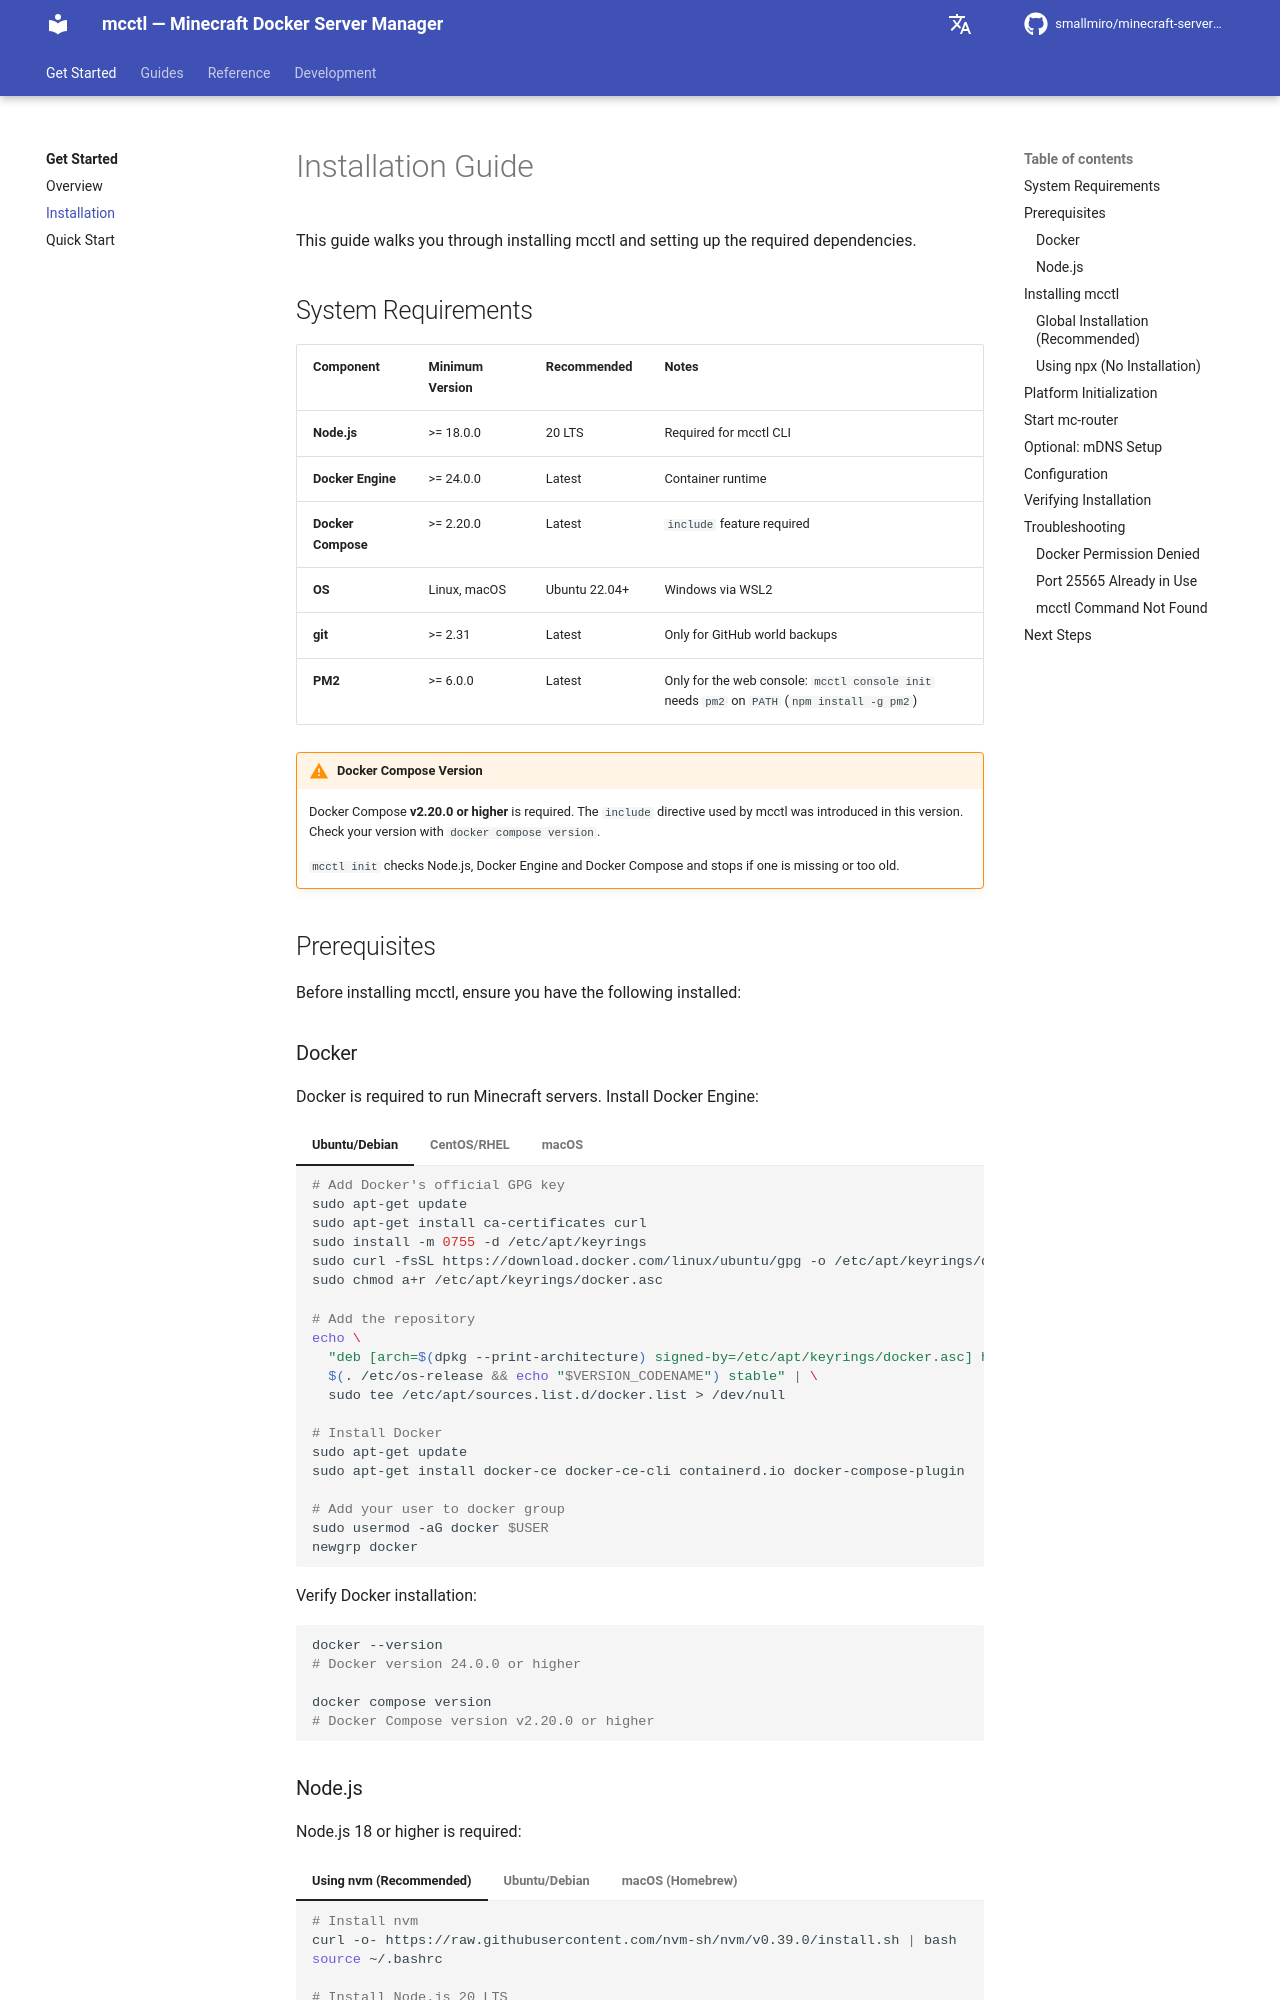

repository: smallmiro/minecraft-server-manager · page: getting-started/installation/index.html · generator: mkdocs

# Installation Guide

This guide walks you through installing mcctl and setting up the required dependencies.

## System Requirements

| Component | Minimum Version | Recommended | Notes |
|-----------|-----------------|-------------|-------|
| **Node.js** | >= 18.0.0 | 20 LTS | Required for mcctl CLI |
| **Docker Engine** | >= 24.0.0 | Latest | Container runtime |
| **Docker Compose** | >= 2.20.0 | Latest | `include` feature required |
| **OS** | Linux, macOS | Ubuntu 22.04+ | Windows via WSL2 |
| **git** | >= 2.31 | Latest | Only for GitHub world backups |
| **PM2** | >= 6.0.0 | Latest | Only for the web console: `mcctl console init` needs `pm2` on `PATH` (`npm install -g pm2`) |

!!! warning "Docker Compose Version"
    Docker Compose **v2.20.0 or higher** is required. The `include` directive used by mcctl was introduced in this version. Check your version with `docker compose version`.

    `mcctl init` checks Node.js, Docker Engine and Docker Compose and stops if one is missing or too old.

## Prerequisites

Before installing mcctl, ensure you have the following installed:

### Docker

Docker is required to run Minecraft servers. Install Docker Engine:

=== "Ubuntu/Debian"
    ```bash
    # Add Docker's official GPG key
    sudo apt-get update
    sudo apt-get install ca-certificates curl
    sudo install -m 0755 -d /etc/apt/keyrings
    sudo curl -fsSL https://download.docker.com/linux/ubuntu/gpg -o /etc/apt/keyrings/docker.asc
    sudo chmod a+r /etc/apt/keyrings/docker.asc

    # Add the repository
    echo \
      "deb [arch=$(dpkg --print-architecture) signed-by=/etc/apt/keyrings/docker.asc] https://download.docker.com/linux/ubuntu \
      $(. /etc/os-release && echo "$VERSION_CODENAME") stable" | \
      sudo tee /etc/apt/sources.list.d/docker.list > /dev/null

    # Install Docker
    sudo apt-get update
    sudo apt-get install docker-ce docker-ce-cli containerd.io docker-compose-plugin

    # Add your user to docker group
    sudo usermod -aG docker $USER
    newgrp docker
    ```

=== "CentOS/RHEL"
    ```bash
    sudo dnf install -y dnf-plugins-core
    sudo dnf config-manager --add-repo https://download.docker.com/linux/centos/docker-ce.repo
    sudo dnf install docker-ce docker-ce-cli containerd.io docker-compose-plugin
    sudo systemctl enable --now docker
    sudo usermod -aG docker $USER
    ```

=== "macOS"
    Download and install [Docker Desktop for Mac](https://www.docker.com/products/docker-desktop/).

Verify Docker installation:

```bash
docker --version
# Docker version 24.0.0 or higher

docker compose version
# Docker Compose version v2.20.0 or higher
```
